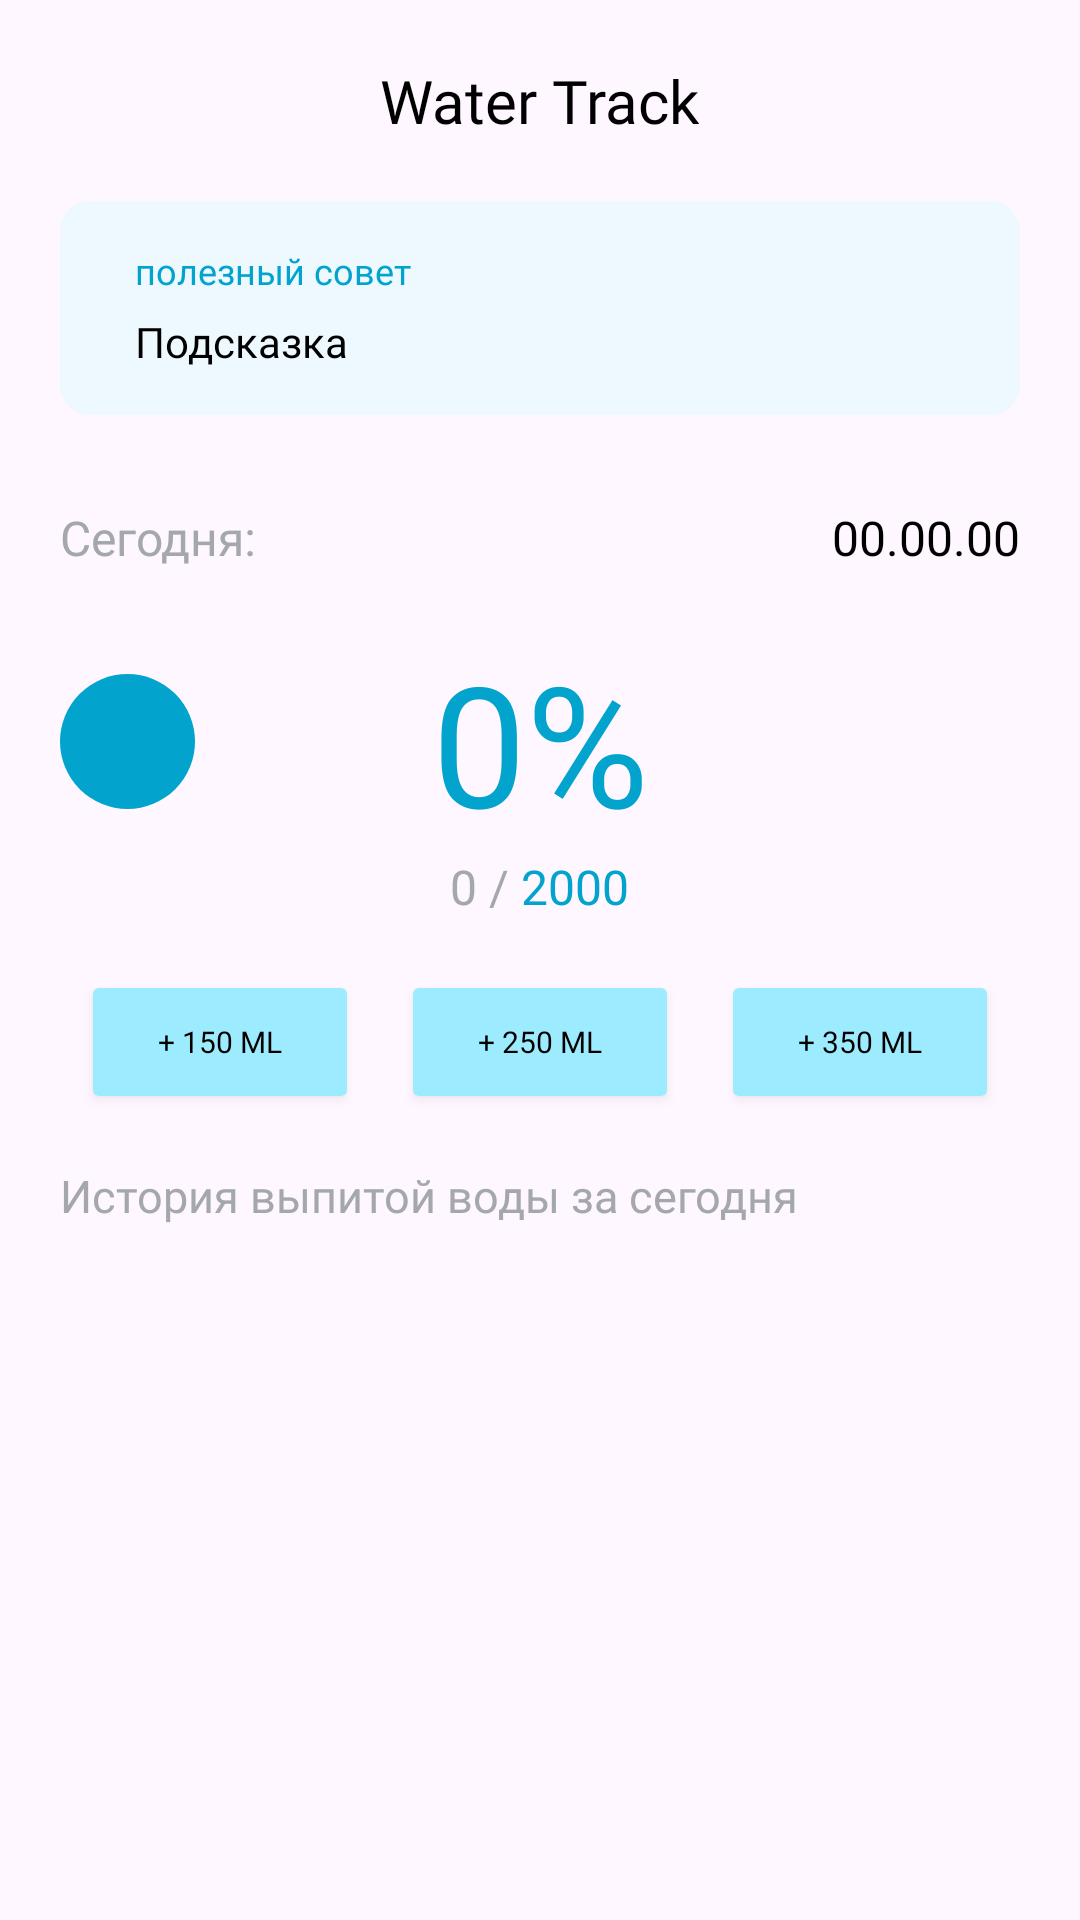

Write the Android layout XML for this screen, with the resource values it uses.
<!-- AndroidManifest.xml: application theme Theme.WatterCount -->
<!-- res/layout/fragment_home.xml -->
<?xml version="1.0" encoding="utf-8"?>
<FrameLayout xmlns:android="http://schemas.android.com/apk/res/android"
    xmlns:tools="http://schemas.android.com/tools"
    android:layout_width="match_parent"
    android:layout_height="match_parent"
    tools:context=".Fragments.HomeFragment">

    <androidx.core.widget.NestedScrollView
        android:layout_width="match_parent"
        android:layout_height="match_parent">

        <LinearLayout
            android:layout_width="match_parent"
            android:layout_height="wrap_content"
            android:orientation="vertical">
            <TextView
                android:id="@+id/appName"
                android:layout_width="wrap_content"
                android:layout_height="wrap_content"
                android:layout_gravity="center"
                android:layout_marginTop="20dp"
                android:textColor="@color/black"
                android:fontFamily="@font/montserrat_bold"
                android:text="@string/app_name"
                android:textSize="20sp" />
            <LinearLayout
                android:layout_width="match_parent"
                android:layout_height="wrap_content"
                android:background="@drawable/hint_background"
                android:layout_margin="20dp"
                android:paddingVertical="15dp"
                android:paddingHorizontal="25dp"
                android:orientation="vertical">
                <TextView
                    android:layout_width="wrap_content"
                    android:layout_height="wrap_content"
                    android:text="@string/hint_title"
                    android:textSize="12sp"
                    android:fontFamily="@font/montserrat_bold"
                    android:textColor="@color/primary"/>
                <TextView
                    android:id="@+id/randomHint"
                    android:layout_width="match_parent"
                    android:layout_height="wrap_content"
                    android:textColor="@color/black"
                    android:layout_marginTop="6dp"
                    android:fontFamily="@font/montserrat"
                    android:text="Подсказка"
                    android:textSize="14sp" />
            </LinearLayout>

            <LinearLayout
                android:layout_width="match_parent"
                android:layout_height="wrap_content"
                android:layout_marginLeft="20dp"
                android:layout_marginTop="10dp"
                android:layout_marginRight="20dp"
                android:orientation="horizontal">

                <TextView
                    android:layout_width="wrap_content"
                    android:layout_height="wrap_content"
                    android:fontFamily="@font/montserrat"
                    android:text="Сегодня:"
                    android:textColor="@color/textGray"
                    android:textSize="16sp"></TextView>

                <TextView
                    android:id="@+id/currentDate"
                    android:layout_width="wrap_content"
                    android:layout_height="wrap_content"
                    android:layout_weight="1"
                    android:fontFamily="@font/montserrat"
                    android:gravity="end"
                    android:text="00.00.00"
                    android:textColor="@color/black"
                    android:textSize="16sp"></TextView>
            </LinearLayout>

            <LinearLayout
                android:layout_width="match_parent"
                android:layout_height="wrap_content"
                android:layout_marginLeft="20dp"
                android:layout_marginTop="20dp"
                android:layout_marginRight="20dp"
                android:gravity="center_vertical"
                android:orientation="horizontal">

                <ImageButton
                    android:id="@+id/customPopupAdd"
                    android:layout_width="45dp"
                    android:layout_height="45dp"
                    android:background="@drawable/round_button_background"
                    android:contentDescription="Прибавить воду"
                    android:padding="16dp"
                    android:scaleType="centerInside"
                    android:src="@drawable/ic_plus_solid"
                    tools:ignore="TouchTargetSizeCheck" />

                <TextView
                    android:id="@+id/percentCountWater"
                    android:layout_width="wrap_content"
                    android:layout_height="wrap_content"
                    android:layout_weight="1"
                    android:fontFamily="@font/montserrat_bold"
                    android:gravity="center_horizontal"
                    android:text="0%"
                    android:layout_marginRight="45dp"
                    android:textColor="@color/primary"
                    android:textSize="56sp" />


            </LinearLayout>

            <LinearLayout
                android:layout_width="match_parent"
                android:layout_height="wrap_content"
                android:gravity="center_horizontal"
                android:orientation="horizontal">

                <TextView
                    android:id="@+id/currentCountWater"
                    android:layout_width="wrap_content"
                    android:layout_height="21dp"
                    android:layout_gravity="start"
                    android:fontFamily="@font/montserrat"
                    android:text="0"
                    android:textColor="@color/textGray"
                    android:textSize="16sp" />

                <TextView
                    android:id="@+id/splashCountWater"
                    android:layout_width="wrap_content"
                    android:layout_height="21dp"
                    android:layout_gravity="start"
                    android:fontFamily="@font/montserrat"
                    android:text=" / "
                    android:textColor="@color/textGray"
                    android:textSize="16sp" />

                <TextView
                    android:id="@+id/finalCountWater"
                    android:layout_width="wrap_content"
                    android:layout_height="wrap_content"
                    android:layout_gravity="center"
                    android:fontFamily="@font/montserrat"
                    android:gravity="center"
                    android:text="2000"
                    android:textColor="@color/primary"
                    android:textSize="16sp" />

            </LinearLayout>

            <LinearLayout
                android:layout_width="match_parent"
                android:layout_height="wrap_content"
                android:layout_marginLeft="20dp"
                android:layout_marginTop="10dp"
                android:layout_marginRight="20dp"
                android:orientation="horizontal">

                <Button
                    android:id="@+id/smallMlStandart"
                    android:textColor="@color/black"
                    android:layout_width="wrap_content"
                    android:layout_height="wrap_content"
                    android:layout_margin="7dp"
                    android:layout_weight="1"
                    android:fontFamily="@font/montserrat"
                    android:backgroundTint="@color/backgroundBlue"
                    android:text="+ 150 ml"
                    android:textSize="10sp" />

                <Button
                    android:id="@+id/mediumMlStandart"
                    android:textColor="@color/black"
                    android:layout_width="wrap_content"
                    android:layout_height="wrap_content"
                    android:layout_margin="7dp"
                    android:layout_weight="1"
                    android:fontFamily="@font/montserrat"
                    android:backgroundTint="@color/backgroundBlue"
                    android:text="+ 250 ml"
                    android:textSize="10sp" />

                <Button
                    android:id="@+id/standartMlStandart"
                    android:textColor="@color/black"
                    android:layout_width="wrap_content"
                    android:layout_height="wrap_content"
                    android:layout_margin="7dp"
                    android:layout_weight="1"
                    android:fontFamily="@font/montserrat"
                    android:backgroundTint="@color/backgroundBlue"
                    android:text="+ 350 ml"
                    android:textSize="10sp" />
            </LinearLayout>






















            <TextView
                android:id="@+id/history_title"
                android:layout_width="wrap_content"
                android:layout_height="wrap_content"
                android:text="@string/history_text"
                android:layout_marginTop="10dp"
                android:textSize="15sp"
                android:textColor="@color/textGray"
                android:layout_marginLeft="20dp"
                android:fontFamily="@font/montserrat"/>

            <androidx.recyclerview.widget.RecyclerView
                android:id="@+id/recycleHistory"
                android:background="@drawable/history_background"
                android:layout_marginLeft="20dp"
                android:layout_marginRight="20dp"
                android:layout_marginTop="10dp"
                android:layout_marginBottom="20dp"
                android:layout_width="match_parent"
                android:layout_height="wrap_content" />
        </LinearLayout>
    </androidx.core.widget.NestedScrollView>

</FrameLayout>
<!-- resources referenced by this layout -->
<resources>
  <color name="backgroundBlue">#9DEBFF</color>
  <color name="black">#FF000000</color>
  <color name="primary">#02A4CD</color>
  <color name="textGray">#A4A8AC</color>
  <dimen name="elevation_s">10dp</dimen>
  <!-- drawable hint_background (drawable) -->
  <?xml version="1.0" encoding="utf-8"?>
  <shape xmlns:android="http://schemas.android.com/apk/res/android">
      <solid android:color="@color/buttonBackgroundInactive"/>
      <corners android:radius="10dp" />
  </shape>
  <!-- drawable history_background (drawable) -->
  <?xml version="1.0" encoding="utf-8"?>
  <shape xmlns:android="http://schemas.android.com/apk/res/android">
      <solid android:color="@color/buttonBackgroundInactive"/>
      <corners android:radius="20dp" />
  </shape>
  <!-- drawable ic_stats (drawable) -->
  <vector android:height="26dp" android:viewportHeight="24"
      android:viewportWidth="24" android:width="26dp" xmlns:android="http://schemas.android.com/apk/res/android">
      <path android:fillColor="@color/black" android:pathData="M23,22H5a3,3 0,0 1,-3 -3V1A1,1 0,0 0,0 1V19a5.006,5.006 0,0 0,5 5H23a1,1 0,0 0,0 -2Z"/>
      <path android:fillColor="@color/black" android:pathData="M6,20a1,1 0,0 0,1 -1V12a1,1 0,0 0,-2 0v7A1,1 0,0 0,6 20Z"/>
      <path android:fillColor="@color/black" android:pathData="M10,10v9a1,1 0,0 0,2 0V10a1,1 0,0 0,-2 0Z"/>
      <path android:fillColor="@color/black" android:pathData="M15,13v6a1,1 0,0 0,2 0V13a1,1 0,0 0,-2 0Z"/>
      <path android:fillColor="@color/black" android:pathData="M20,9V19a1,1 0,0 0,2 0V9a1,1 0,0 0,-2 0Z"/>
      <path android:fillColor="@color/black" android:pathData="M6,9a1,1 0,0 0,0.707 -0.293l3.586,-3.586a1.025,1.025 0,0 1,1.414 0l2.172,2.172a3,3 0,0 0,4.242 0l5.586,-5.586A1,1 0,0 0,22.293 0.293L16.707,5.878a1,1 0,0 1,-1.414 0L13.121,3.707a3,3 0,0 0,-4.242 0L5.293,7.293A1,1 0,0 0,6 9Z"/>
  </vector>
  <!-- drawable round_button_background (drawable) -->
  <?xml version="1.0" encoding="utf-8"?>
  <shape xmlns:android="http://schemas.android.com/apk/res/android"
      android:shape="oval">
      <solid android:color="@color/primary" /> 
  </shape>
  <string name="app_name">Water Track</string>
  <string name="hint_title">полезный совет</string>
  <string name="history_text">История выпитой воды за сегодня</string>
  <string name="stats_button">Статистика</string>
  <style name="Theme.WatterCount" parent="Base.Theme.WatterCount" />
  <color name="buttonBackgroundInactive">#EDF9FF</color>
  <style name="Base.Theme.WatterCount" parent="Theme.Material3.DayNight.NoActionBar">
          
          
          <item name="android:ambientShadowAlpha">0.01</item>
          <item name="android:spotShadowAlpha">0.08</item>
      </style>
</resources>
